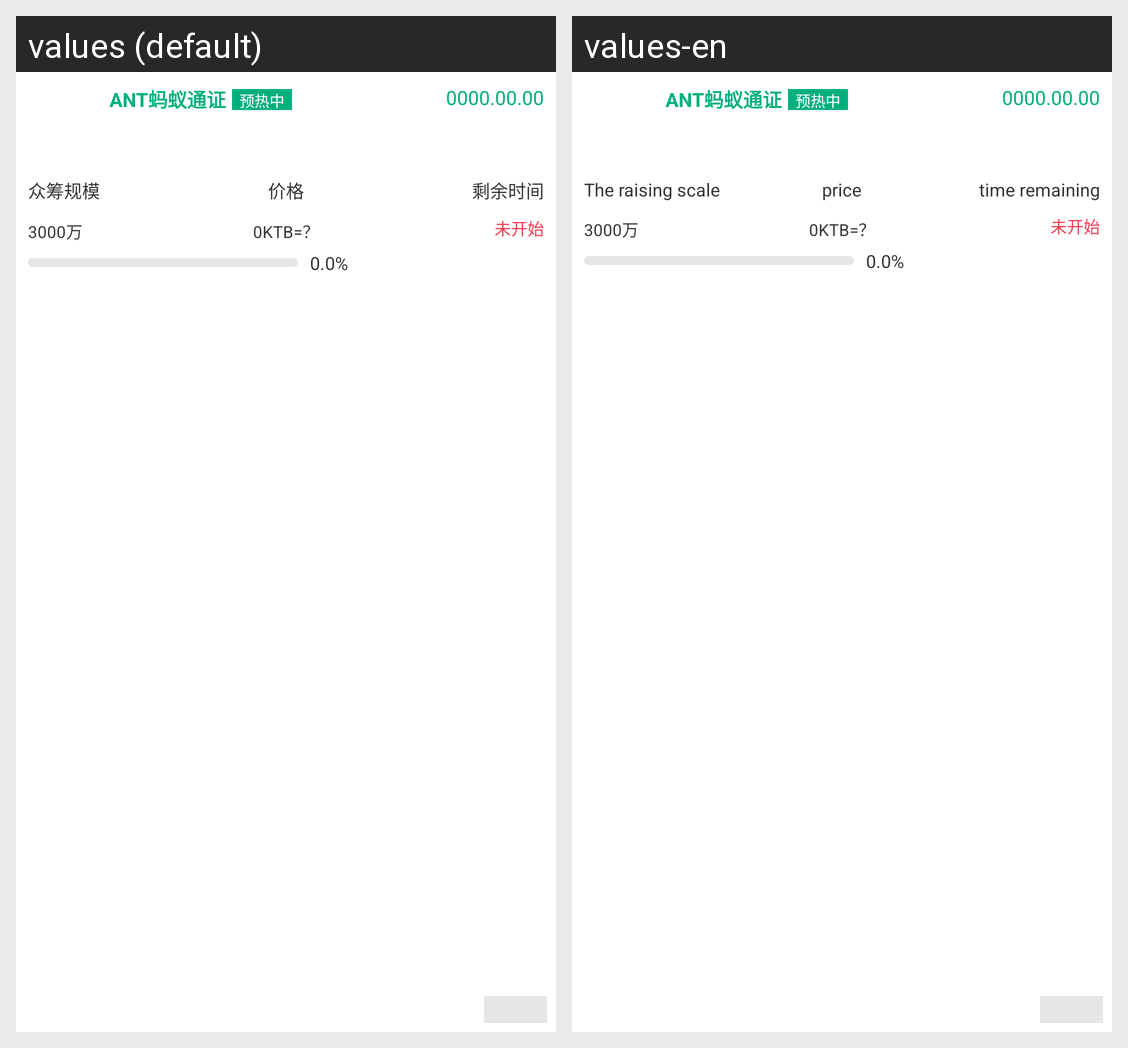

The same Android screen rendered under two of its app's locales, left to right. List the strings drawn on it with the default value and each locale's translation.
Android screen res/layout/crowdfunding_layout.xml rendered under 2 locales, left to right: values (default), values-en. Device: Nexus 5 (rendered at 1080×1920; each locale shown at half size, 540×960, under a caption strip naming it); theme AppTheme.
Strings drawn on this screen, with the default value and each locale's value (text and hints the layout hard-codes, and strings that could not be matched under every locale, appear in the picture but are not listed):

rwqe
  values: 众筹规模
  values-en: The raising scale

ewqe
  values: 价格
  values-en: price

dadasd
  values: 剩余时间
  values-en: time remaining
